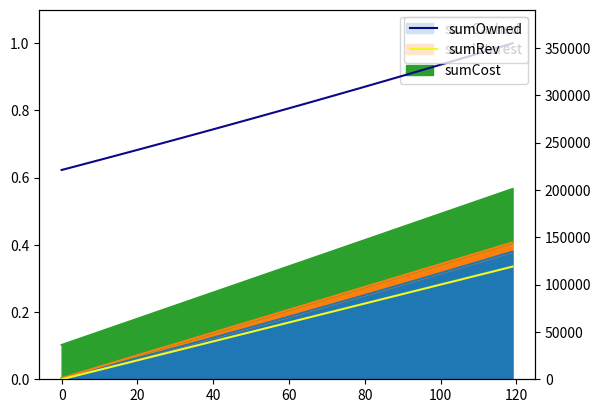
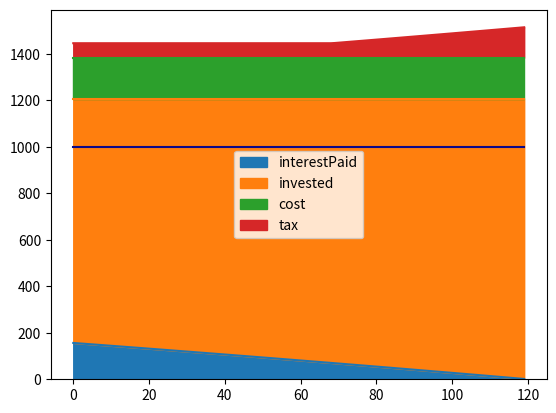
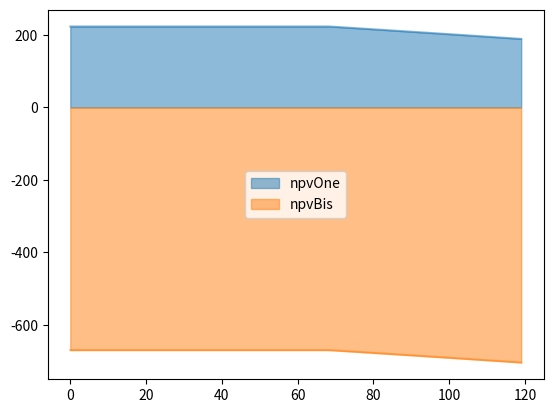

Write the Python code that produced these figures, in order.
import numpy as np
import pandas
from matplotlib import pyplot as plt

#add taxes foncieres and income tax (ish) and insurance

class ListingObject:
    
    def __init__(self
            , link='https://www.pap.fr/'
            , surface=57
            , price=485000
            , cost=3920/12
            , rent=1000
            , notary=0.08
            , agency=0
            , yearsOfDebt=15
            , inflation=0.02
            , yearlyInterest=0.019
            , taxeFonciere=0
            , contribution=200000
            , contributionBis=50000
            ):
        self.link=link
        self.surface=surface
        self.price=price
        self.rent=rent
        self.taxeFonciere=taxeFonciere
        self.impot=0.3
        self.cost=cost
        self.notary=notary
        self.agency=agency
        self.yearsOfDebt=yearsOfDebt
        self.inflation=inflation
        self.monthlyInflation=pow(1+inflation, 1/12) - 1
        self.yearlyInterest=yearlyInterest
        self.contribution=contribution
        self.debtRequired=price*(1+agency+notary)-contribution
        self.monthlyInterestRate=pow(1+yearlyInterest, 1/12) - 1
        self.monthlyPayments=self.debtRequired*self.monthlyInterestRate/(1-pow(1+self.monthlyInterestRate, -(12*self.yearsOfDebt)))
        self.costOfCost=self.cost/(self.monthlyInterestRate/(1-pow(1+self.monthlyInterestRate, -(12*self.yearsOfDebt))))
        #build timeline view
        self.rowLines=[]
        self.debtLeft=self.debtRequired
        self.cumCash=0
        self.cumOwned=self.contribution
        self.cumInterest=0
        self.cumCost=self.price*(self.agency+self.notary)
        self.contributionBis=contributionBis
        self.debtShareBis=(self.contribution/2 - self.contributionBis + self.debtRequired/2)/self.debtRequired
        for x in range(12*self.yearsOfDebt):
            self.interestPaid = self.monthlyInterestRate*self.debtLeft
            self.totalTax = max(self.rent*0.25 - self.interestPaid - self.cost + self.taxeFonciere/12, self.taxeFonciere/12)
            self.paidIn = self.monthlyPayments-self.interestPaid
            self.debtLeft-=self.paidIn
            self.cumOwned+=self.paidIn
            self.cumCash+=self.paidIn
            self.cumInterest+=self.interestPaid
            self.cumCost+=self.cost
            self.rowLines.append({'cashIn':self.rent
                                  , 'cashOut':self.monthlyPayments+self.cost
                                  , 'interestPaid':self.interestPaid
                                  , 'invested':self.paidIn
                                  , 'debt':self.debtLeft
                                  , 'sumCashed': self.cumCash/(self.debtRequired+self.contribution)
                                  , 'sumInterest':self.cumInterest/(self.debtRequired+self.contribution)
                                  , 'sumOwned':self.cumOwned
                                  , 'sumCost':self.cumCost/(self.debtRequired+self.contribution)
                                  , 'sumRev':self.rent*x
                                  , 'cost':self.cost
                                  , 'period': x
                                  , 'tax': self.totalTax
                                 })
        self.data=pandas.DataFrame(self.rowLines)
        self.data['npvOne']= - self.data['cost']/2 -self.data['tax']/2 - self.monthlyPayments*(1-self.debtShareBis) + self.data['cashIn']/2 #/((1+self.monthlyInflation)**self.data['period']))
        self.data['npvBis']= - self.data['cost']/2 -self.data['tax']/2 - self.monthlyPayments*(self.debtShareBis) + self.data['cashIn']/2  #/((1+self.monthlyInflation)**self.data['period']))
        self.NPVCash =  - self.data['cost'] - (self.monthlyPayments/((1+self.monthlyInflation)**self.data['period'])) #-self.data['tax']
        
    def analyze(self):
        print("Total Debt & Interest & Notary & cost: {:4.2f} & {:4.2f} & {:4.2f} & {:4.2f}"
              .format(self.debtRequired, self.data['interestPaid'].sum(), self.notary*self.price, self.costOfCost))
        print("Total vs monthly cash balance, monthly dues & cost: {:4.2f} & {:4.2f} & {:4.2f} & {:4.2f}"
              .format(-self.data['cashOut'].sum()+self.data['cashIn'].sum(), -self.monthlyPayments-self.cost+self.rent, self.monthlyPayments, self.cost))
        print("Purchase vs rental per m2: {:4.2f} & {:4.2f} & {:4.2f}"
              .format(self.price/self.surface, self.rent/self.surface, self.rent))
        print("Share of cash L & V: {:4.2f} & {:4.2f}"
              .format((1-self.debtShareBis) * self.monthlyPayments - self.rent/2 +self.cost/2 + self.taxeFonciere/24, ((self.debtShareBis) * self.monthlyPayments - self.rent/2 +self.cost/2 + self.taxeFonciere/24)) )
        print("Return expected: {:4.2f} & {:4.2f} & {:4.2f}"
              .format(-self.data['interestPaid'].sum() - self.data['cost'].sum() +self.data['cashIn'].sum()-self.taxeFonciere*self.yearsOfDebt
                      , (-self.data['interestPaid'].sum() - self.data['cost'].sum() +self.data['cashIn'].sum()-self.taxeFonciere*self.yearsOfDebt)/(self.debtRequired + self.contribution) 
                     , ((self.rent-self.cost)*1200 + self.taxeFonciere)/(self.debtRequired +self.contribution))
        )
        
    def graph(self):
        ax1 = self.data[['sumCashed', 'sumInterest', 'sumCost']].plot(kind='area', stacked=True)
        ax2 = ax1.twinx()
        ax1.set_ylim(0,1.1)
        ax2.spines['right'].set_position(('axes', 1.0))
        ax2.set_ylim(0,(self.debtRequired+self.contribution)*1.1)
        ax2 = self.data[['sumOwned', 'sumRev']].plot(kind='line', ax=ax2, colormap='plasma')
        ax2.legend(loc="upper right")
        ax3 = self.data[['interestPaid', 'invested', 'cost', 'tax']].plot(kind='area', stacked=True)
        self.data['cashIn'].plot(ax=ax3,colormap='plasma')
        self.data[['npvOne', 'npvBis']].plot(kind='area', stacked=False)
        
    def valuate(self):
        NPV = self.price - self.contribution - self.price*(self.agency+self.notary) + self.NPVCash.sum() + self.data['cashIn'].sum()
        print(NPV)
        #print("Share of cash L & V:")
        print(pandas.concat([self.debtShareBis * self.NPVCash + self.data['cashIn']/2, (1-self.debtShareBis) * self.NPVCash + self.data['cashIn']/2], axis=1, sort=False))
        print(((1-self.debtShareBis) * self.NPVCash + self.data['cashIn']/2).where(lambda x : x>1).dropna().count())

C=ListingObject(
                 link='ee'
            , surface=40.4
            , price=320000
            , cost=180
            , rent=1000
            , notary=24100/320000
            , agency=10750/320000
            , yearsOfDebt=10
            , inflation=0.015
            , yearlyInterest=0.014
            , contribution=220000
            , contributionBis=60000
            , taxeFonciere = 740)
C.analyze()
C.graph()